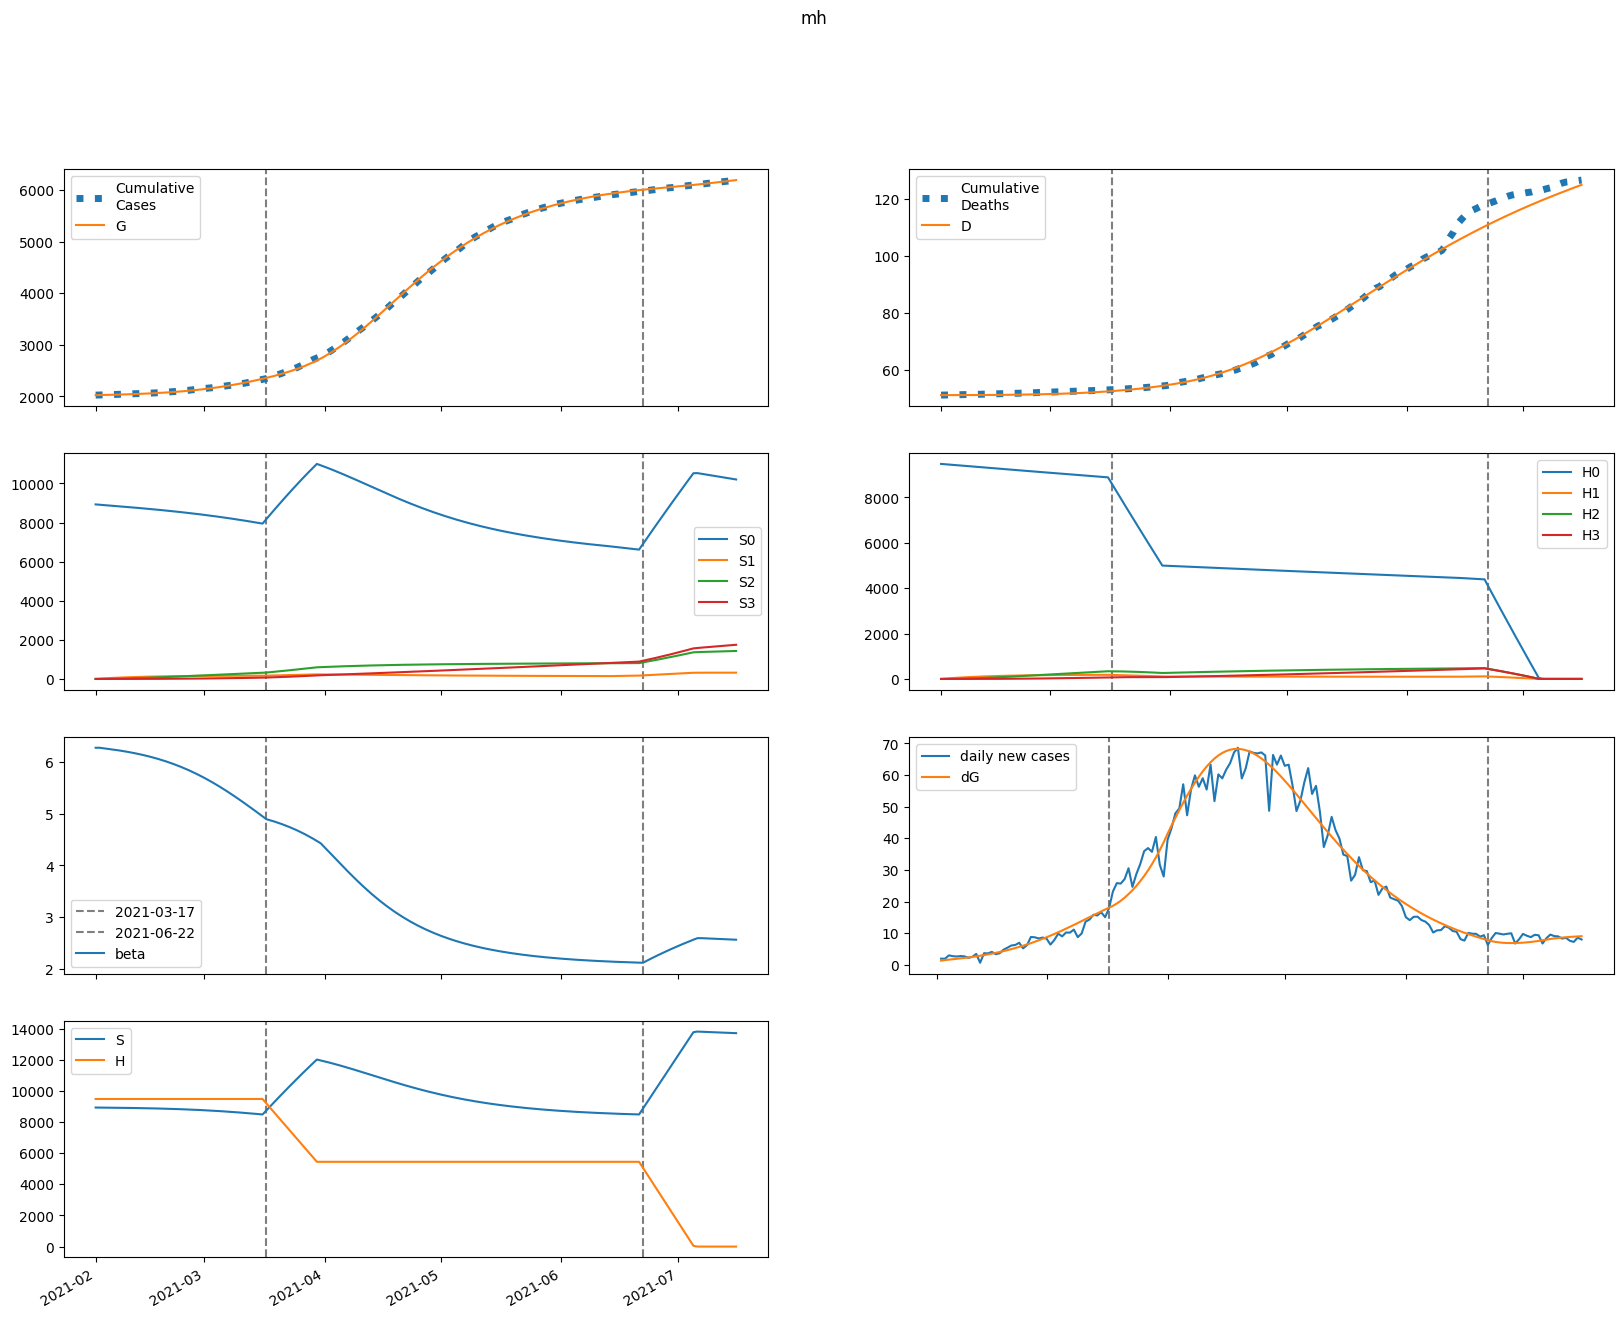

Source data for this figure (header and first rows):
series, 2021-02-01, 2021-02-02, 2021-02-03, 2021-02-04, 2021-02-05, 2021-02-06, 2021-02-07, 2021-02-08, 2021-02-09, 2021-02-10, 2021-02-11, 2021-02-12, 2021-02-13, 2021-02-14, 2021-02-15, 2021-02-16, 2021-02-17, 2021-02-18, 2021-02-19, 2021-02-20, 2021-02-21, 2021-02-22, 2021-02-23
S, 8929160, 8926633, 8924178, 8921648, 8918977, 8916127, 8913076, 8909804, 8906295, 8902530, 8898491, 8894161, 8889521, 8884550, 8879228, 8873535, 8867449, 8860947, 8854009, 8846610, 8838728, 8830341, 8821426
E, 7161, 8214, 8978, 9660, 10343, 11064, 11838, 12673, 13574, 14545, 15589, 16710, 17911, 19196, 20566, 22026, 23579, 25227, 26973, 28820, 30769, 32823, 34982
I, 4532, 4280, 4309, 4469, 4698, 4974, 5287, 5634, 6014, 6429, 6878, 7365, 7889, 8452, 9057, 9704, 10396, 11134, 11919, 12754, 13639, 14577, 15568
A, 538.2, 654.4, 784.9, 922.3, 1064, 1211, 1362, 1518, 1681, 1852, 2031, 2220, 2418, 2629, 2851, 3087, 3337, 3602, 3883, 4182, 4498, 4834, 5189
IH, 0.0, 671.7, 1294, 1909, 2536, 3186, 3865, 4578, 5329, 6123, 6964, 7857, 8804, 9813, 10886, 12029, 13248, 14546, 15931, 17406, 18978, 20653, 22436
IN, 897.7, 1762, 2543, 3301, 4062, 4840, 5643, 6478, 7350, 8265, 9227, 10242, 11315, 12452, 13658, 14937, 16297, 17743, 19281, 20916, 22655, 24504, 26469
D, 51082, 51082, 51083, 51084, 51086, 51089, 51092, 51096, 51101, 51106, 51113, 51120, 51128, 51137, 51148, 51159, 51171, 51185, 51200, 51217, 51235, 51255, 51276
R, 0.0, 74.13, 201.1, 377.9, 604.2, 880.6, 1208, 1590, 2026, 2521, 3076, 3696, 4383, 5142, 5977, 6893, 7894, 8986, 10175, 11467, 12867, 14385, 16026
G, 2026399, 2027717, 2029228, 2030880, 2032657, 2034560, 2036596, 2038773, 2041105, 2043602, 2046278, 2049146, 2052221, 2055516, 2059048, 2062832, 2066884, 2071222, 2075863, 2080826, 2086128, 2091789, 2097828
H, 9478958, 9478958, 9478958, 9478958, 9478958, 9478958, 9478958, 9478958, 9478958, 9478958, 9478958, 9478958, 9478958, 9478958, 9478958, 9478958, 9478958, 9478958, 9478958, 9478958, 9478958, 9478958, 9478958
S0, 8929160, 8913243, 8897425, 8881561, 8865582, 8849455, 8833155, 8816665, 8799967, 8783046, 8765885, 8748466, 8730771, 8712782, 8694480, 8675845, 8656856, 8637494, 8617738, 8597566, 8576957, 8555891, 8534347
E0, 7161, 8214, 8975, 9650, 10323, 11032, 11792, 12610, 13492, 14441, 15461, 16555, 17727, 18978, 20313, 21734, 23244, 24846, 26542, 28335, 30226, 32218, 34310
I0, 4532, 4280, 4309, 4468, 4696, 4969, 5278, 5620, 5993, 6400, 6841, 7316, 7828, 8379, 8969, 9600, 10274, 10992, 11757, 12569, 13429, 14340, 15301
A0, 538.2, 654.4, 784.9, 922.2, 1064, 1210, 1360, 1516, 1678, 1847, 2024, 2210, 2407, 2614, 2832, 3064, 3309, 3569, 3845, 4137, 4446, 4773, 5120
IH0, 0.0, 671.7, 1294, 1909, 2536, 3186, 3864, 4576, 5325, 6116, 6953, 7839, 8780, 9780, 10843, 11974, 13178, 14460, 15825, 17278, 18825, 20471, 22222
IN0, 897.7, 1762, 2543, 3301, 4062, 4839, 5641, 6474, 7344, 8255, 9212, 10220, 11284, 12410, 13603, 14867, 16209, 17634, 19148, 20756, 22464, 24279, 26205
D0, 51082, 51082, 51083, 51084, 51086, 51089, 51092, 51096, 51101, 51106, 51113, 51120, 51128, 51137, 51147, 51159, 51171, 51185, 51200, 51216, 51234, 51254, 51275
R0, 0.0, 74.13, 201.1, 377.9, 604.2, 880.6, 1208, 1589, 2026, 2520, 3074, 3693, 4378, 5135, 5967, 6878, 7874, 8959, 10140, 11422, 12811, 14315, 15939
G0, 2026399, 2027717, 2029228, 2030879, 2032654, 2034554, 2036584, 2038753, 2041073, 2043555, 2046212, 2049057, 2052103, 2055364, 2058856, 2062593, 2066591, 2070868, 2075439, 2080322, 2085535, 2091097, 2097024
H0, 9478958, 9464740, 9450543, 9436367, 9422212, 9408079, 9393967, 9379876, 9365806, 9351757, 9337730, 9323723, 9309738, 9295773, 9281829, 9267907, 9254005, 9240124, 9226264, 9212424, 9198606, 9184808, 9171030
S1, 0.0, 13390, 25796, 37289, 47934, 57790, 66913, 75356, 83165, 90387, 97061, 103226, 108919, 114171, 119013, 123475, 127581, 131356, 134823, 138003, 140916, 143578, 146007
E1, 0.0, 0.0, 3.682, 10.24, 19.3, 30.65, 44.13, 59.63, 77.08, 96.43, 117.7, 140.8, 165.8, 192.8, 221.8, 252.8, 286, 321.2, 358.7, 398.4, 440.3, 484.6, 531.3
I1, 0.0, 0.0, 0.0, 0.6775, 2.326, 5.071, 8.953, 13.97, 20.1, 27.32, 35.6, 44.92, 55.27, 66.64, 79.04, 92.48, 107, 122.5, 139.2, 157, 175.9, 196, 217.3
A1, 0.0, 0.0, 0.0, 0.08047, 0.2981, 0.6975, 1.315, 2.181, 3.32, 4.756, 6.507, 8.591, 11.02, 13.82, 17, 20.57, 24.56, 28.97, 33.82, 39.12, 44.89, 51.15, 57.91
IH1, 0.0, 0.0, 0.0, 0.0, 0.1004, 0.4434, 1.187, 2.492, 4.517, 7.415, 11.33, 16.4, 22.76, 30.53, 39.85, 50.84, 63.62, 78.31, 95.04, 113.9, 135.1, 158.7, 184.9
IN1, 0.0, 0.0, 0.0, 0.0, 0.1342, 0.59, 1.572, 3.287, 5.931, 9.69, 14.74, 21.23, 29.33, 39.18, 50.9, 64.65, 80.53, 98.69, 119.2, 142.3, 168.1, 196.6, 228
D1, 0.0, 0.0, 0.0, 0.0, 0.0, 0.0001046, 0.0005662, 0.001802, 0.004397, 0.009101, 0.01682, 0.02862, 0.04569, 0.06939, 0.1012, 0.1427, 0.1956, 0.2619, 0.3434, 0.4424, 0.561, 0.7017, 0.867
R1, 0.0, 0.0, 0.0, 0.0, 0.00603, 0.03515, 0.1173, 0.2955, 0.6256, 1.176, 2.025, 3.262, 4.988, 7.311, 10.35, 14.23, 19.08, 25.05, 32.28, 40.95, 51.2, 63.22, 77.19
G1, 0.0, 0.0, 0.0, 0.6775, 2.561, 6.111, 11.75, 19.87, 30.84, 45.02, 62.76, 84.41, 110.3, 140.8, 176.3, 217.1, 263.6, 316.3, 375.4, 441.3, 514.6, 595.6, 684.8
H1, 0.0, 14218, 27400, 39619, 50943, 61438, 71161, 80169, 88513, 96239, 103393, 110014, 116142, 121810, 127053, 131901, 136381, 140521, 144344, 147873, 151129, 154132, 156900
S2, 0.0, 0.0, 956.2, 2787, 5416, 8774, 12795, 17418, 22589, 28255, 34367, 40882, 47757, 54955, 62439, 70178, 78139, 86295, 94619, 103087, 111677, 120366, 129136
E2, 0.0, 0.0, 0.0, 0.09486, 0.3675, 0.8977, 1.764, 3.047, 4.824, 7.179, 10.2, 13.97, 18.58, 24.14, 30.74, 38.49, 47.51, 57.91, 69.8, 83.32, 98.58, 115.7, 134.9
I2, 0.0, 0.0, 0.0, 0.0, 0.01745, 0.07902, 0.2168, 0.4664, 0.8654, 1.453, 2.271, 3.36, 4.766, 6.534, 8.712, 11.35, 14.5, 18.22, 22.56, 27.59, 33.37, 39.95, 47.4
A2, 0.0, 0.0, 0.0, 0.0, 0.002073, 0.009948, 0.02882, 0.06522, 0.1269, 0.2228, 0.363, 0.5586, 0.822, 1.166, 1.606, 2.158, 2.837, 3.663, 4.654, 5.83, 7.214, 8.828, 10.7
IH2, 0.0, 0.0, 0.0, 0.0, 0.0, 0.002587, 0.01425, 0.04613, 0.1144, 0.2406, 0.4516, 0.7799, 1.264, 1.947, 2.88, 4.119, 5.726, 7.77, 10.33, 13.48, 17.33, 21.96, 27.48
IN2, 0.0, 0.0, 0.0, 0.0, 0.0, 0.003457, 0.01898, 0.06122, 0.1513, 0.317, 0.593, 1.02, 1.648, 2.53, 3.729, 5.314, 7.363, 9.958, 13.19, 17.17, 21.99, 27.77, 34.64
D2, 0.0, 0.0, 0.0, 0.0, 0.0, 0.0, 2.6936669031373308e-06, 1.7533383679597692e-05, 6.556467819832996e-05, 0.0001847, 0.0004352, 0.0009054, 0.001718, 0.003033, 0.005061, 0.00806, 0.01235, 0.01831, 0.0264, 0.03716, 0.0512, 0.06924, 0.0921
R2, 0.0, 0.0, 0.0, 0.0, 0.0, 0.0001553, 0.001076, 0.004195, 0.01218, 0.02936, 0.06214, 0.1195, 0.2132, 0.3586, 0.5748, 0.8853, 1.318, 1.907, 2.69, 3.714, 5.029, 6.696, 8.782
G2, 0.0, 0.0, 0.0, 0.0, 0.01745, 0.08506, 0.2502, 0.5748, 1.135, 2.023, 3.344, 5.22, 7.789, 11.21, 15.65, 21.3, 28.39, 37.13, 47.78, 60.62, 75.95, 94.09, 115.4
H2, 0.0, 0.0, 1016, 2961, 5755, 9326, 13603, 18524, 24030, 30066, 36582, 43532, 50872, 58562, 66566, 74849, 83379, 92128, 101068, 110175, 119426, 128799, 138275
S3, 0.0, 0.0, 0.0, 11.38, 44.55, 109, 213.4, 365.7, 573, 841.9, 1178, 1587, 2073, 2642, 3295, 4038, 4873, 5802, 6828, 7953, 9179, 10506, 11936
E3, 0.0, 0.0, 0.0, 0.0, 0.0006818, 0.00339, 0.01016, 0.02375, 0.04771, 0.08642, 0.1452, 0.2302, 0.349, 0.5099, 0.7228, 0.9987, 1.35, 1.791, 2.337, 3.006, 3.816, 4.789, 5.945
I3, 0.0, 0.0, 0.0, 0.0, 0.0, 0.0001254, 0.0007056, 0.00233, 0.005893, 0.01263, 0.02416, 0.0425, 0.07014, 0.1101, 0.1658, 0.2413, 0.3415, 0.4716, 0.6378, 0.847, 1.107, 1.426, 1.813
A3, 0.0, 0.0, 0.0, 0.0, 0.0, 1.4899036306439396e-05, 8.785262760226963e-05, 0.0003032, 0.0007996, 0.001782, 0.003537, 0.006445, 0.01099, 0.0178, 0.02761, 0.04133, 0.06006, 0.08506, 0.1178, 0.1601, 0.2138, 0.2812, 0.3647
IH3, 0.0, 0.0, 0.0, 0.0, 0.0, 0.0, 1.859203369457635e-05, 0.0001228, 0.000466, 0.001331, 0.003179, 0.006701, 0.01288, 0.02304, 0.03893, 0.06279, 0.09741, 0.1462, 0.2135, 0.3041, 0.4241, 0.5804, 0.7811
IN3, 0.0, 0.0, 0.0, 0.0, 0.0, 0.0, 2.484856656844946e-05, 0.0001637, 0.0006191, 0.001763, 0.004199, 0.008826, 0.01691, 0.03017, 0.05084, 0.08176, 0.1265, 0.1894, 0.2757, 0.3916, 0.5447, 0.7434, 0.9978
D3, 0.0, 0.0, 0.0, 0.0, 0.0, 0.0, 0.0, 1.9359877333425473e-08, 1.4726806591859163e-07, 6.324671542827209e-07, 2.0183175216723486e-06, 5.3282083905093355e-06, 1.2305923522069573e-05, 2.5715566047349543e-05, 4.970584468599846e-05, 9.024378984710407e-05, 0.0001556, 0.0002571, 0.0004093, 0.0006316, 0.0009483, 0.00139, 0.001994
R3, 0.0, 0.0, 0.0, 0.0, 0.0, 0.0, 1.1164599439027274e-06, 8.955813495887008e-06, 3.996065545351402e-05, 0.0001312, 0.0003541, 0.0008321, 0.001763, 0.003445, 0.006312, 0.01097, 0.01822, 0.02917, 0.04519, 0.06808, 0.1001, 0.1439, 0.203
G3, 0.0, 0.0, 0.0, 0.0, 0.0, 0.0001254, 0.000749, 0.002618, 0.006988, 0.01577, 0.03167, 0.05838, 0.1007, 0.1649, 0.2588, 0.3917, 0.5755, 0.8239, 1.153, 1.583, 2.137, 2.839, 3.72
H3, 0.0, 0.0, 0.0, 12.09, 47.34, 115.9, 226.9, 388.8, 609.3, 895.4, 1253, 1689, 2207, 2813, 3510, 4302, 5193, 6186, 7283, 8486, 9798, 11219, 12753
beta, 6.273, 6.273, 6.263, 6.253, 6.243, 6.233, 6.222, 6.21, 6.197, 6.183, 6.169, 6.153, 6.137, 6.119, 6.1, 6.08, 6.059, 6.037, 6.013, 5.988, 5.961, 5.933, 5.903
